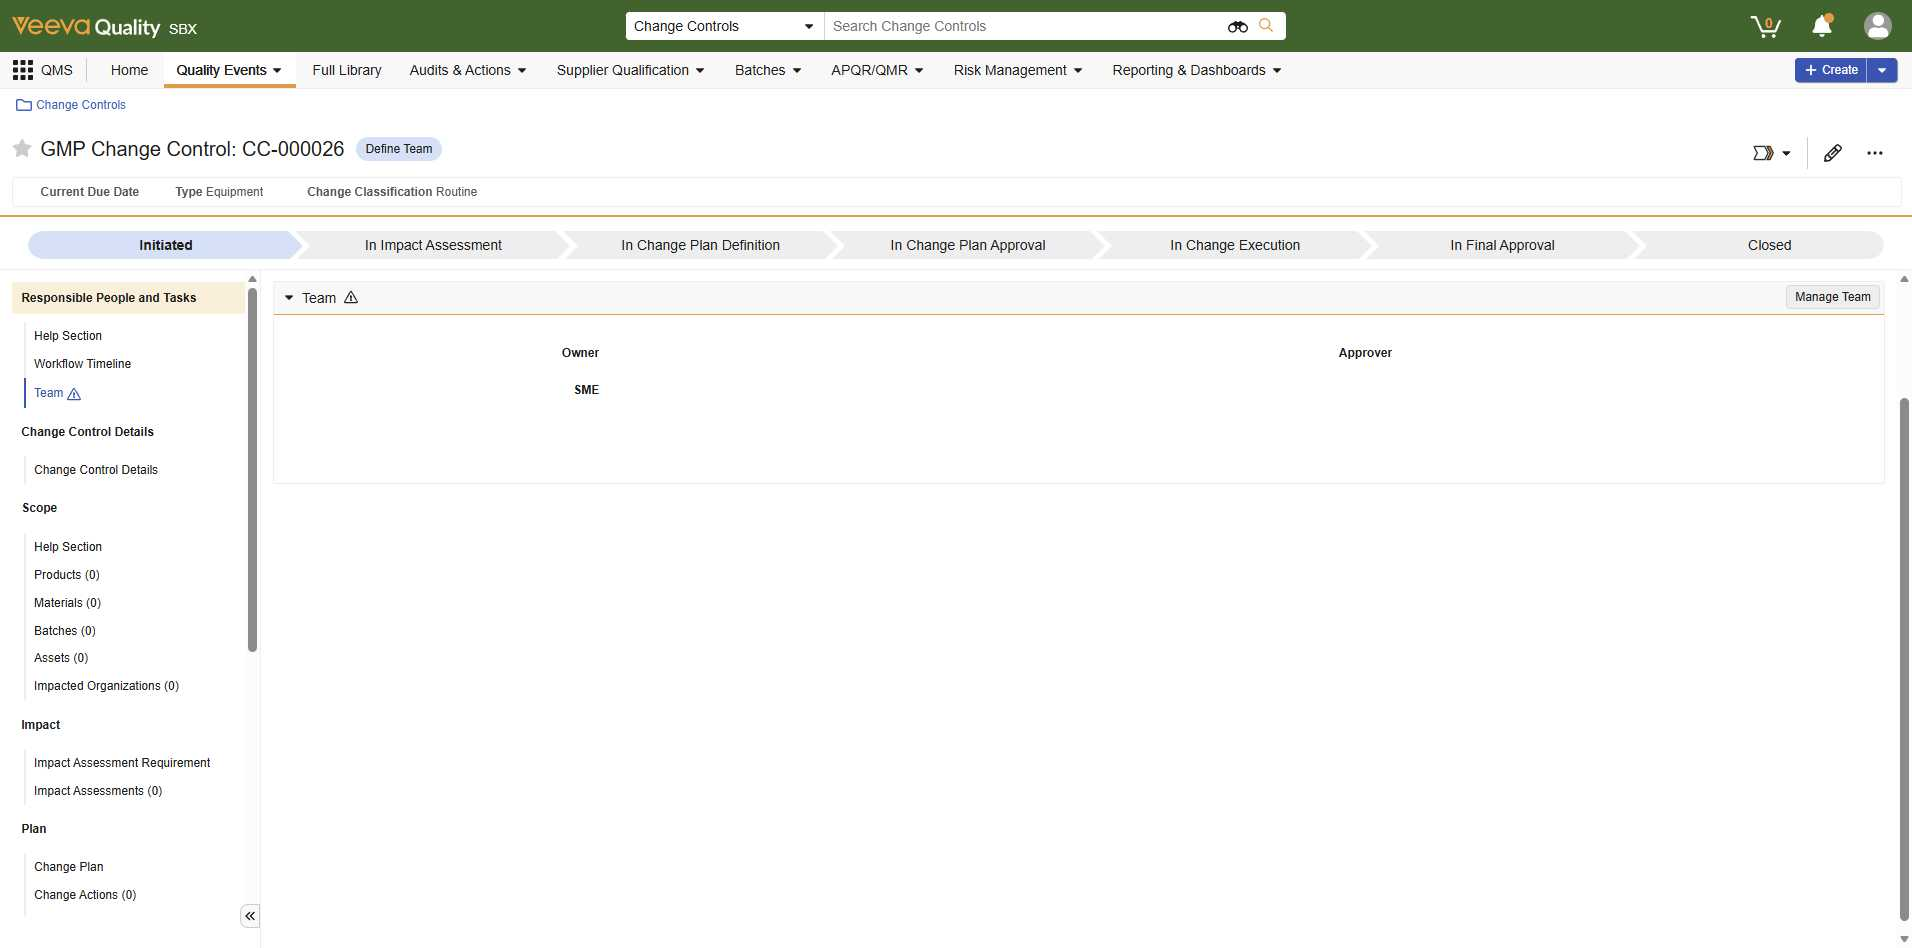
Task: UiPath Test Cloud demo project for application testing of Veeva vault. This project has Windows dependencies.

Workflow: TC_CompleteImpactAssessment

Step 1: Change Control Screen in window '*Change Controls' (msedge.exe)

Step 2: click on the element 'Impact Assessments' in window 'CC-000026 - Change Controls' (msedge.exe) (no picture)

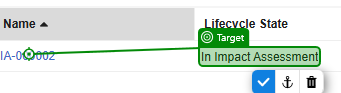
Step 3: click on the element in window 'CC-000026 - Change Controls' (msedge.exe)

Step 4: click on the element 'Assessment Summary' in window 'IA-000002 - Impact Assessments' (msedge.exe) (no picture)

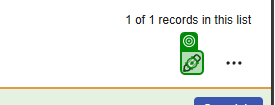
Step 5: click on the icon in window 'IA-000002 - Impact Assessments' (msedge.exe)

Step 6: click on the element in window 'IA-000002 - Impact Assessments' (msedge.exe) (no picture)

Step 7: type "This is a sample assessment summary" into the element in window 'IA-000002 - Impact Assessments' (msedge.exe) (no picture)

Step 8: click on the button 'Save' in window 'IA-000002 - Impact Assessments' (msedge.exe) (no picture)

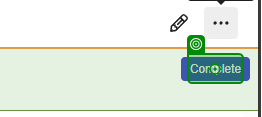
Step 9: click on the element 'Complete' in window 'IA-000002 - Impact Assessments' (msedge.exe)

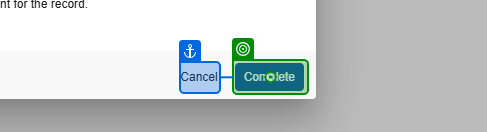
Step 10: click on the link in window 'IA-000003 - Impact Assessments' (msedge.exe)

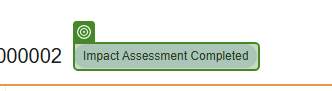
Step 11: get-text from the element in window 'IA-000002 - Impact Assessments' (msedge.exe)
